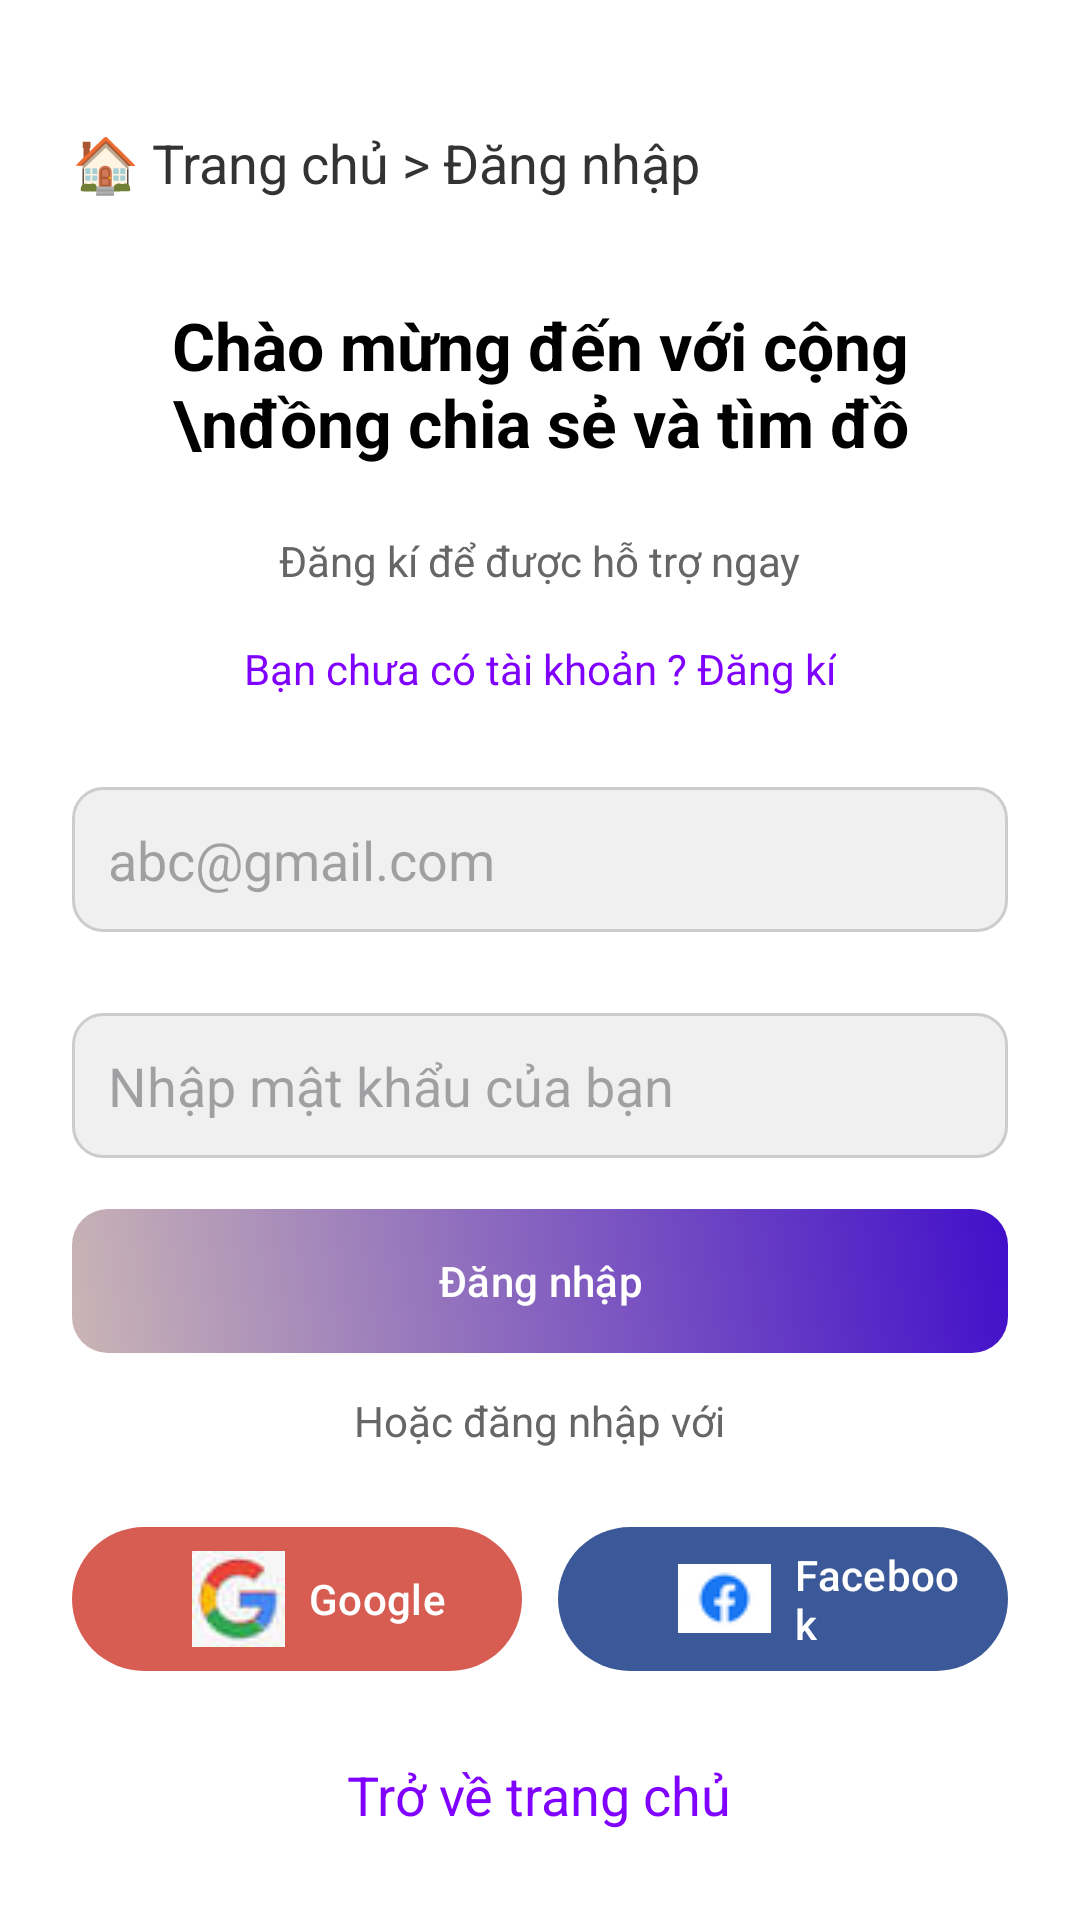

Reconstruct the res/layout file that produces this screen, plus the resources it refers to.
<!-- AndroidManifest.xml: application theme Theme.FindLostItemsApp -->
<!-- res/layout/activity_login.xml -->
<?xml version="1.0" encoding="utf-8"?>
<ScrollView xmlns:android="http://schemas.android.com/apk/res/android"
    android:layout_width="match_parent"
    android:layout_height="match_parent"
    android:background="#FFFFFF"
    android:padding="24dp"
    android:fillViewport="true">

    <LinearLayout
        android:layout_width="match_parent"
        android:layout_height="wrap_content"
        android:orientation="vertical"
        android:gravity="center_horizontal">

        

        <TextView
            android:id="@+id/textBreadcrumb"
            android:layout_width="wrap_content"
            android:layout_height="wrap_content"
            android:text="🏠 Trang chủ > Đăng nhập"
            android:layout_gravity="left"
            android:layout_marginTop="18dp"
            android:textSize="18dp"
            android:textColor="#333333"
            android:layout_marginBottom="16dp" />

        
        <TextView
            android:layout_width="wrap_content"
            android:layout_height="wrap_content"
            android:text="Chào mừng đến với cộng \nđồng chia sẻ và tìm đồ"
            android:textSize="22dp"
            android:textStyle="bold"
            android:gravity="center"
            android:layout_marginTop="18dp"

            android:textColor="#000000"
            android:layout_marginBottom="4dp" />

        
        <TextView
            android:layout_width="wrap_content"
            android:layout_height="wrap_content"
            android:text="Đăng kí để được hỗ trợ ngay"
            android:layout_marginTop="18dp"

            android:textSize="14sp"
            android:textColor="#666666"
            android:layout_marginBottom="12dp" />


        
        <TextView
            android:id="@+id/textLoggedOut"
            android:layout_width="match_parent"
            android:layout_height="wrap_content"
            android:layout_marginTop="15dp"
            android:text="You have been logged out"
            android:gravity="center"
            android:textSize="16dp"
            android:textColor="#1B5E20"
            android:background="@drawable/bg_logout_card"
            android:layout_marginBottom="16dp"
            android:visibility="gone"
            />


        
        <TextView
            android:id="@+id/textRegister"
            android:layout_width="wrap_content"
            android:layout_height="wrap_content"
            android:text="Bạn chưa có tài khoản ? Đăng kí"
            android:layout_marginTop="5dp"
            android:textColor="#8000FF"
            android:textSize="14sp"
            android:layout_marginBottom="12dp" />

        <ProgressBar
            android:id="@+id/progressBar"
            style="?android:attr/progressBarStyle"
            android:layout_width="match_parent"
            android:visibility="gone"
            android:layout_gravity="center"
            android:layout_height="wrap_content" />
        
        <EditText
            android:id="@+id/editTextEmail"
            android:layout_width="match_parent"
            android:layout_height="wrap_content"
            android:hint="abc@gmail.com"
            android:inputType="textEmailAddress"
            android:layout_marginTop="18dp"
            android:background="@drawable/bg_edittext"
            android:padding="12dp"
            android:layout_marginBottom="12dp" />

        

        <EditText
            android:id="@+id/editTextPassword"
            android:layout_width="match_parent"
            android:layout_height="wrap_content"
            android:hint="Nhập mật khẩu của bạn"
            android:inputType="textPassword"
            android:background="@drawable/bg_edittext"
            android:layout_marginTop="15dp"
            android:padding="12dp"
            android:layout_marginBottom="16dp" />

        
        <Button
            style="@style/CustomButton"
            android:id="@+id/btnLogin"
            android:layout_width="match_parent"
            android:layout_height="wrap_content"
            android:text="Đăng nhập"
            android:layout_marginTop="1dp"
            android:layout_gravity="left"
            android:textColor="#FFFFFF"
            android:background="@drawable/bg_btn_gradient"
            android:layout_marginBottom="12dp" />

        
        <TextView
            android:layout_width="wrap_content"
            android:layout_height="wrap_content"
            android:text="Hoặc đăng nhập với"
            android:layout_marginTop="1dp"
            android:textColor="#666666"
            android:textSize="14sp"
            android:layout_marginBottom="8dp" />

        
        <LinearLayout
            android:layout_width="match_parent"
            android:layout_height="wrap_content"
            android:layout_marginBottom="24dp"
            android:gravity="center"
            android:layout_marginTop="18dp"
            android:layoutDirection="ltr"
            android:orientation="horizontal">

            <Button
                style="@style/CustomButton"
                android:id="@+id/btnGoogleLogin"
                android:layout_width="0dp"
                android:layout_height="48dp"
                android:layout_weight="1"
                android:background="@drawable/bg_social_google_button"
                android:drawableLeft="@drawable/google"
                android:drawablePadding="8dp"
                android:paddingStart="40dp"
                android:paddingEnd="16dp"
                android:minHeight="48dp"
                android:text="Google"
                android:textColor="#FFFFFF"
                android:gravity="center_vertical"
                android:textSize="14sp" />

            <Space
                android:layout_width="12dp"
                android:layout_height="wrap_content" />

            <Button
                style="@style/CustomButton"
                android:id="@+id/btnFacebook"
                android:layout_width="0dp"
                android:layout_height="wrap_content"
                android:layout_weight="1"
                android:drawableLeft="@drawable/facebook_icon"
                android:drawablePadding="8dp"
                android:paddingStart="40dp"
                android:paddingEnd="16dp"
                android:minHeight="48dp"
                android:gravity="center_vertical"
                android:text="Facebook"
                android:textColor="#FFFFFF"
                android:background="@drawable/bg_social_facebook_button" />

        </LinearLayout>
        <TextView
            android:id="@+id/textHome"
            android:layout_width="wrap_content"
            android:layout_height="wrap_content"
            android:text="Trở về trang chủ"
            android:layout_marginTop="5dp"
            android:textColor="#8000FF"
            android:textSize="18sp"
            android:layout_marginBottom="12dp" />
        <Space
            android:layout_width="match_parent"
            android:layout_height="0dp"
            android:layout_weight="1" />

    </LinearLayout>
</ScrollView>
<!-- resources referenced by this layout -->
<resources>
  <!-- drawable bg_btn_gradient (drawable) -->
  <shape xmlns:android="http://schemas.android.com/apk/res/android"
      android:shape="rectangle">
      <gradient
          android:startColor="#CAB5B5"
          android:endColor="#420FCA"
          android:angle="45" />
      <corners android:radius="12dp" />
  </shape>
  <!-- drawable bg_edittext (drawable) -->
  <shape xmlns:android="http://schemas.android.com/apk/res/android">
      <solid android:color="#F0F0F0" />
      <stroke android:width="1dp" android:color="#CCCCCC" />
      <corners android:radius="10dp" />
  </shape>
  <!-- drawable bg_logout_card (drawable) -->
  <shape xmlns:android="http://schemas.android.com/apk/res/android">
      <solid android:color="#C8E6C9" /> 
      <stroke
          android:width="1dp"
          android:color="#A5D6A7" /> 
      <corners android:radius="12dp" />
      <padding
          android:left="12dp"
          android:top="8dp"
          android:right="12dp"
          android:bottom="8dp" />
  </shape>
  <!-- drawable bg_social_facebook_button (drawable) -->
  <shape xmlns:android="http://schemas.android.com/apk/res/android"
      android:shape="rectangle">
      <solid android:color="#3B5998" />
      <corners android:radius="32dp" />
  </shape>
  <!-- drawable bg_social_google_button (drawable) -->
  <shape xmlns:android="http://schemas.android.com/apk/res/android"
      android:shape="rectangle">
      <solid android:color="#D75D53" />
      <corners android:radius="32dp" />
  </shape>
  <!-- drawable facebook_icon: jpg bitmap (drawable, 1625 bytes) -->
  <!-- drawable google: jpg bitmap (drawable, 840 bytes) -->
  <style name="CustomButton" parent="Widget.Material3.Button">
          <item name="backgroundTint">@null</item>
          <item name="android:backgroundTint">@null</item>
          <item name="android:insetLeft">0dp</item>
          <item name="android:insetRight">0dp</item>
      </style>
  <style name="Theme.FindLostItemsApp" parent="Base.Theme.FindLostItemsApp" />
  <style name="Base.Theme.FindLostItemsApp" parent="Theme.Material3.DayNight.NoActionBar">
          
          
          <item name="colorButtonNormal">@android:color/transparent</item>
          <item name="buttonStyle">@style/CustomButton</item>
  
      </style>
</resources>
